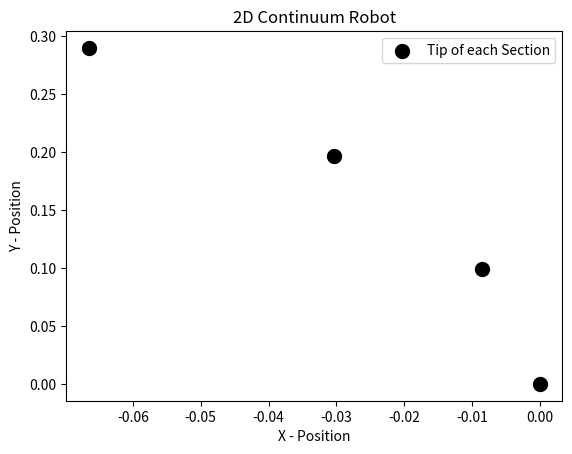

Write Python code to recreate this figure.
import numpy as np
import matplotlib.pyplot as plt

# Planar Robot Kinematics Functions

# Homogeneous transformation matrix
def trans_mat_cc(kappa, s):
#Mapping from configuration parameters to task space
# tip frame is aligned so that the x-axis points toward the center of the
# circle
#
# INPUT:
# kappa: curvature
# l: trunk length
#
# OUTPUT:
# T: Transformation matrices containing orientation and position
    
    c_ks=np.cos(kappa*s);
    s_ks=np.sin(kappa*s);
    T = np.zeros((1,16));
    if kappa==0:
        T = np.array([c_ks,s_ks,0,0,-s_ks,c_ks,0,0,0,0,1,0,0,s,0,1]);  
    else:
        T = np.array([c_ks,s_ks,0,0,-s_ks,c_ks,0,0,0,0,1,0,(c_ks-1)/kappa,s_ks/kappa,0,1]);
        
    T = np.reshape(T,(4,4),order='F');
    return T


# The forward kinematics for an n section manipulator can then be generated by the product of 
# n matrices. The forward kinematics for our elephant trunk robot 
# with its n sections can be calculated as
def coupletransformations(T,T_tip):
    
#Find orientation and position of distal section
#(Multiply T of current section with T at tip of previous section)
#INPUT:
#T: Transformation matrices of current section
#T_tip: Transformation at tip of previous section
#OUTPUT:
#Tc: coupled Transformation matrix

    Tc = np.matmul(T_tip, T)
    
    return Tc


# from configuration space (kappa, length) to task space (x,y)

# parameters
kappa1 = 1.7035; # 1/m
l1 = 0.1000; # metre
kappa2 = 1.0000; # 1/m
l2 = 0.1000; # metre
kappa3 = 2.0000; # 1/m
l3 = 0.1000; # metre

    
# section 1
T1_cc = trans_mat_cc(kappa1,l1);

# section 2
T2 = trans_mat_cc(kappa2, l2);
T2_cc = coupletransformations(T2,T1_cc);

# section 3
T3 = trans_mat_cc(kappa3, l3);
T3_cc = coupletransformations(T3,T2_cc);

# Plot the trunk with three sections and point the section seperation
plt.scatter(0.000001,0,linewidths=5,color = 'black',label="Tip of each Section")
plt.scatter(T1_cc[0,3],T1_cc[1,3],linewidths=5,color = 'black')
plt.scatter(T2_cc[0,3],T2_cc[1,3],linewidths=5,color = 'black')
plt.scatter(T3_cc[0,3],T3_cc[1,3],linewidths=5,color = 'black')
plt.legend(loc="best")
plt.title("2D Continuum Robot")
plt.xlabel("X - Position")
plt.ylabel("Y - Position")
plt.show()